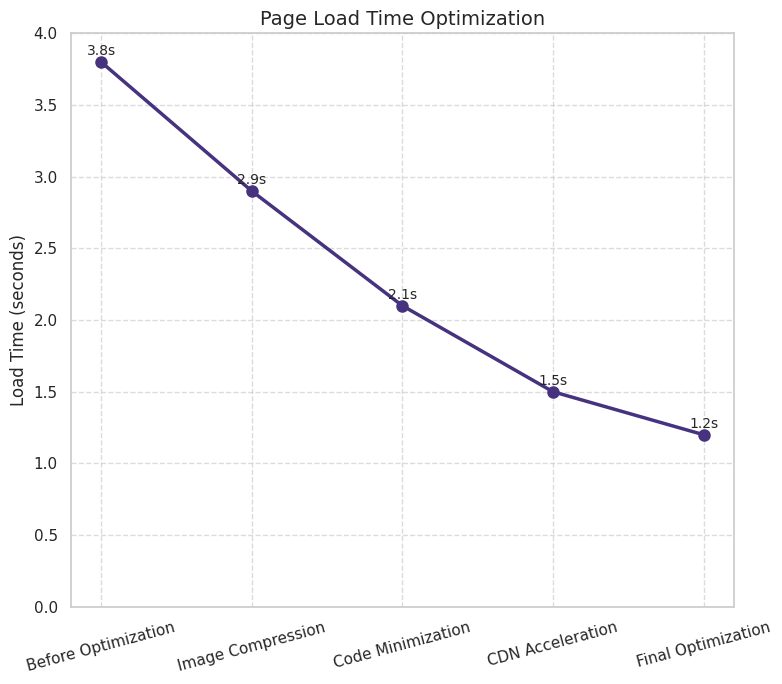
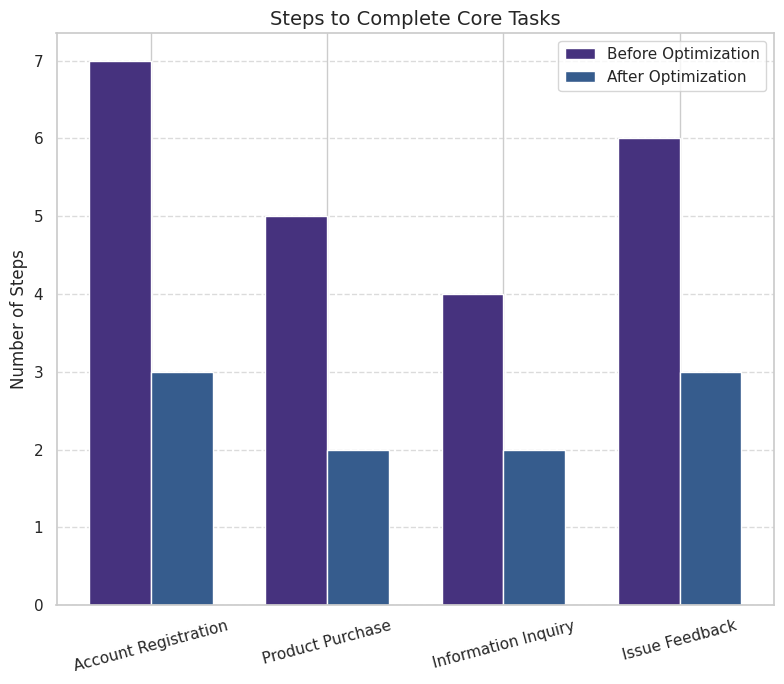
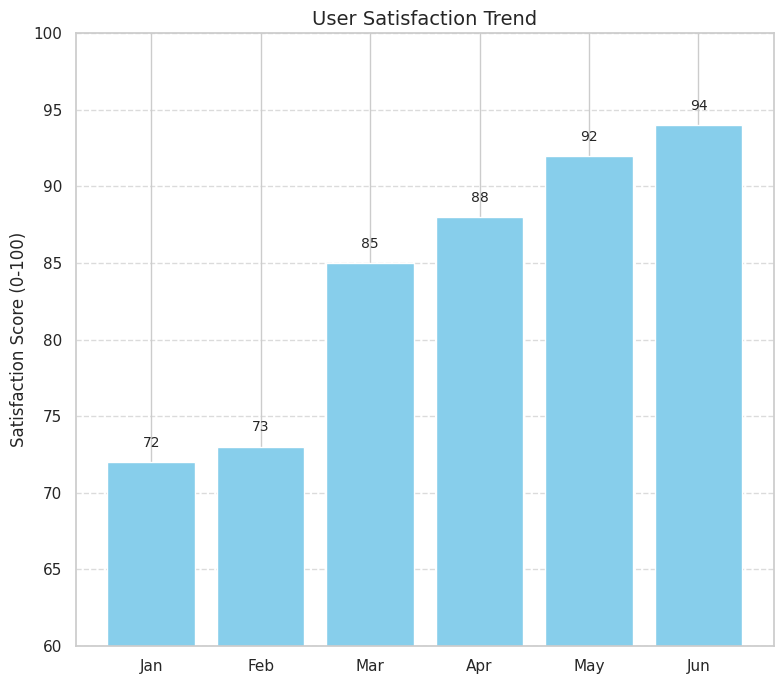
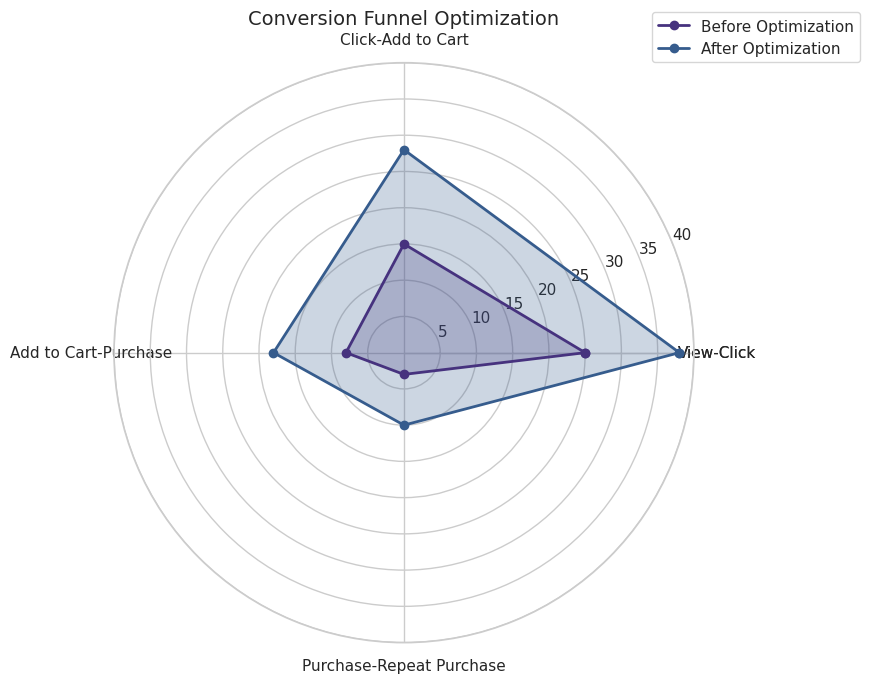

Python code for these plots, in order:
import numpy as np
import matplotlib.pyplot as plt
import seaborn as sns

# 移除中文字体设置，使用默认英文字体
plt.rcParams["axes.unicode_minus"] = False  # 解决负号显示问题

# 调整seaborn字体设置
sns.set(font_scale=1.0)

# 确保图表风格美观
sns.set_style("whitegrid")
sns.set_palette("viridis")

# 1. 页面加载时间优化效果
plt.figure(figsize=(8, 7))

# 生成模拟数据 - 优化前后的页面加载时间对比
optimization_stages = ['Before Optimization', 'Image Compression', 'Code Minimization', 'CDN Acceleration', 'Final Optimization']
load_times = [3.8, 2.9, 2.1, 1.5, 1.2]

plt.plot(optimization_stages, load_times, 'o-', linewidth=2.5, markersize=8)
plt.title('Page Load Time Optimization', fontsize=14)
plt.ylabel('Load Time (seconds)', fontsize=12)
plt.ylim(0, 4)
plt.grid(True, linestyle='--', alpha=0.7)
plt.xticks(rotation=15)

# 添加数值标签
for i, txt in enumerate(load_times):
    plt.annotate(f'{txt}s', (i, load_times[i]), xytext=(0, 5),
                 textcoords='offset points', ha='center', fontsize=10)

plt.tight_layout()
plt.show()  # 显示第一个图表，等待关闭

# 2. 用户操作路径简化效果
plt.figure(figsize=(8, 7))

# 生成模拟数据 - 完成核心任务所需步骤
tasks = ['Account Registration', 'Product Purchase', 'Information Inquiry', 'Issue Feedback']
before_optimization = [7, 5, 4, 6]
after_optimization = [3, 2, 2, 3]

x = np.arange(len(tasks))
width = 0.35

plt.bar(x - width/2, before_optimization, width, label='Before Optimization')
plt.bar(x + width/2, after_optimization, width, label='After Optimization')

plt.title('Steps to Complete Core Tasks', fontsize=14)
plt.ylabel('Number of Steps', fontsize=12)
plt.xticks(x, tasks, rotation=15)
plt.legend()
plt.grid(True, axis='y', linestyle='--', alpha=0.7)

plt.tight_layout()
plt.show()  # 显示第二个图表，等待关闭

# 3. 用户满意度提升
plt.figure(figsize=(8, 7))

# 生成模拟数据 - 用户满意度评分
months = ['Jan', 'Feb', 'Mar', 'Apr', 'May', 'Jun']
satisfaction_scores = [72, 73, 85, 88, 92, 94]

plt.bar(months, satisfaction_scores, color='skyblue')
plt.title('User Satisfaction Trend', fontsize=14)
plt.ylabel('Satisfaction Score (0-100)', fontsize=12)
plt.ylim(60, 100)
plt.grid(True, axis='y', linestyle='--', alpha=0.7)

# 添加数值标签
for i, v in enumerate(satisfaction_scores):
    plt.text(i, v + 1, str(v), ha='center', fontsize=10)

plt.tight_layout()
plt.show()  # 显示第三个图表，等待关闭

# 4. 转化率提升效果 - 雷达图
plt.figure(figsize=(8, 7))
ax = plt.subplot(111, polar=True)  # 创建极坐标子图

# 生成模拟数据 - 优化前后的转化率对比
conversion_types = ['View-Click', 'Click-Add to Cart', 'Add to Cart-Purchase', 'Purchase-Repeat Purchase']
before_conv = [25, 15, 8, 3]
after_conv = [38, 28, 18, 10]

# 绘制雷达图
labels = conversion_types
stats_before = before_conv
stats_after = after_conv

angles = np.linspace(0, 2*np.pi, len(labels), endpoint=False).tolist()

# 闭合雷达图
stats_before = np.concatenate((stats_before, [stats_before[0]]))
stats_after = np.concatenate((stats_after, [stats_after[0]]))
angles = angles + [angles[0]]
labels = labels + [labels[0]]

ax.plot(angles, stats_before, 'o-', linewidth=2, label='Before Optimization')
ax.fill(angles, stats_before, alpha=0.25)
ax.plot(angles, stats_after, 'o-', linewidth=2, label='After Optimization')
ax.fill(angles, stats_after, alpha=0.25)

ax.set_thetagrids(np.degrees(angles), labels, rotation=0)
ax.set_ylim(0, 40)
ax.set_title('Conversion Funnel Optimization', fontsize=14)
ax.legend(loc='upper right', bbox_to_anchor=(1.3, 1.1))

plt.tight_layout()
plt.show()  # 显示第四个图表，等待关闭
